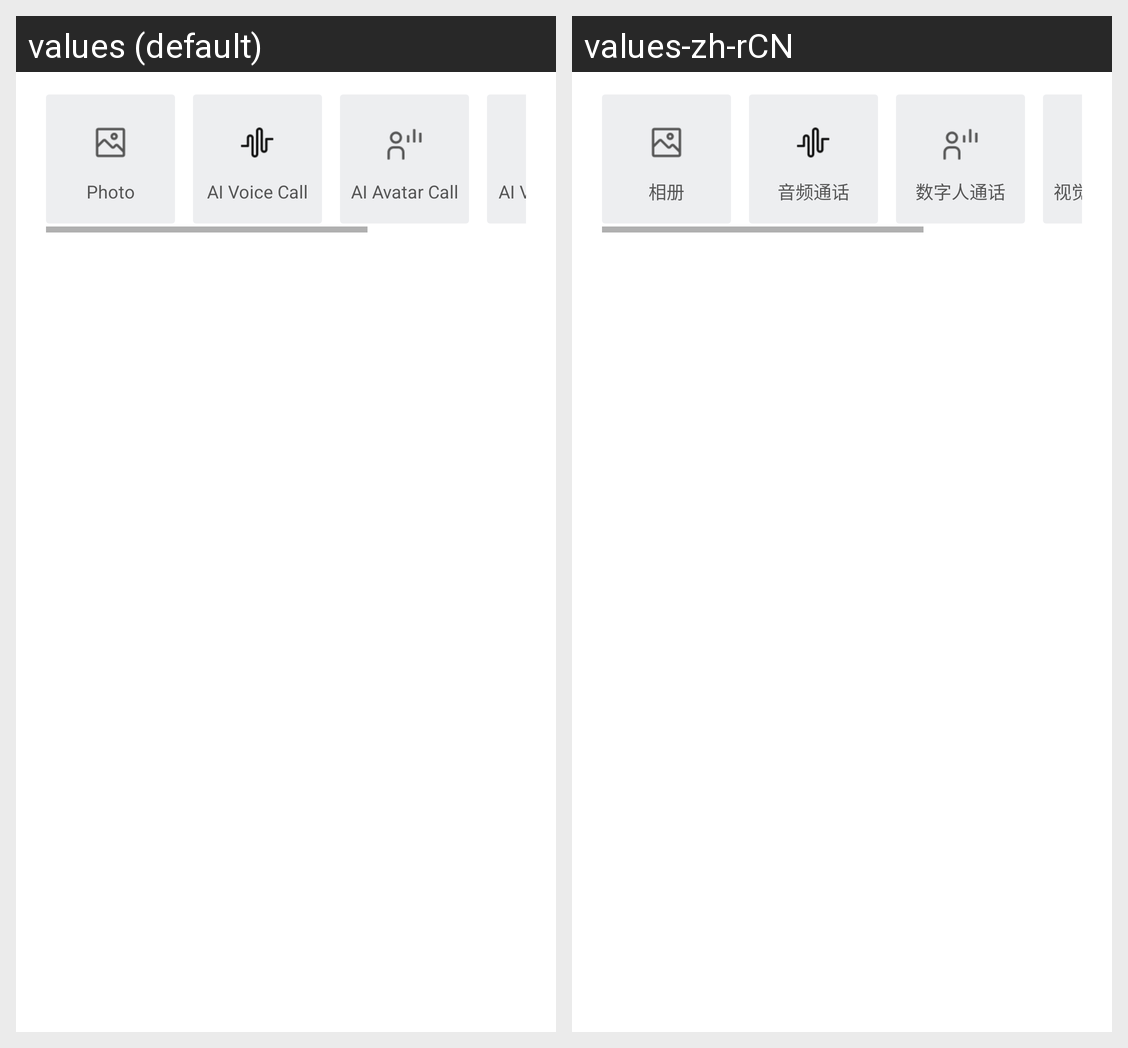

Strings drawn on this Android screen and how each of the app's shown locales translates them:
Android screen res/layout/layout_auiaichat_in_chat_more_action.xml rendered under 2 locales, left to right: values (default), values-zh-rCN. Device: Nexus 5 (rendered at 1080×1920; each locale shown at half size, 540×960, under a caption strip naming it); theme Theme.MaterialComponents.DayNight.NoActionBar.
Strings drawn on this screen, with the default value and each locale's value (text and hints the layout hard-codes, and strings that could not be matched under every locale, appear in the picture but are not listed):

chat_bot_photo
  values: Photo
  values-zh-rCN: 相册

ai_audio_call
  values: AI Voice Call
  values-zh-rCN: 音频通话

digital_human_call
  values: AI Avatar Call
  values-zh-rCN: 数字人通话

vision_agent_call
  values: AI Vision Call
  values-zh-rCN: 视觉理解通话
